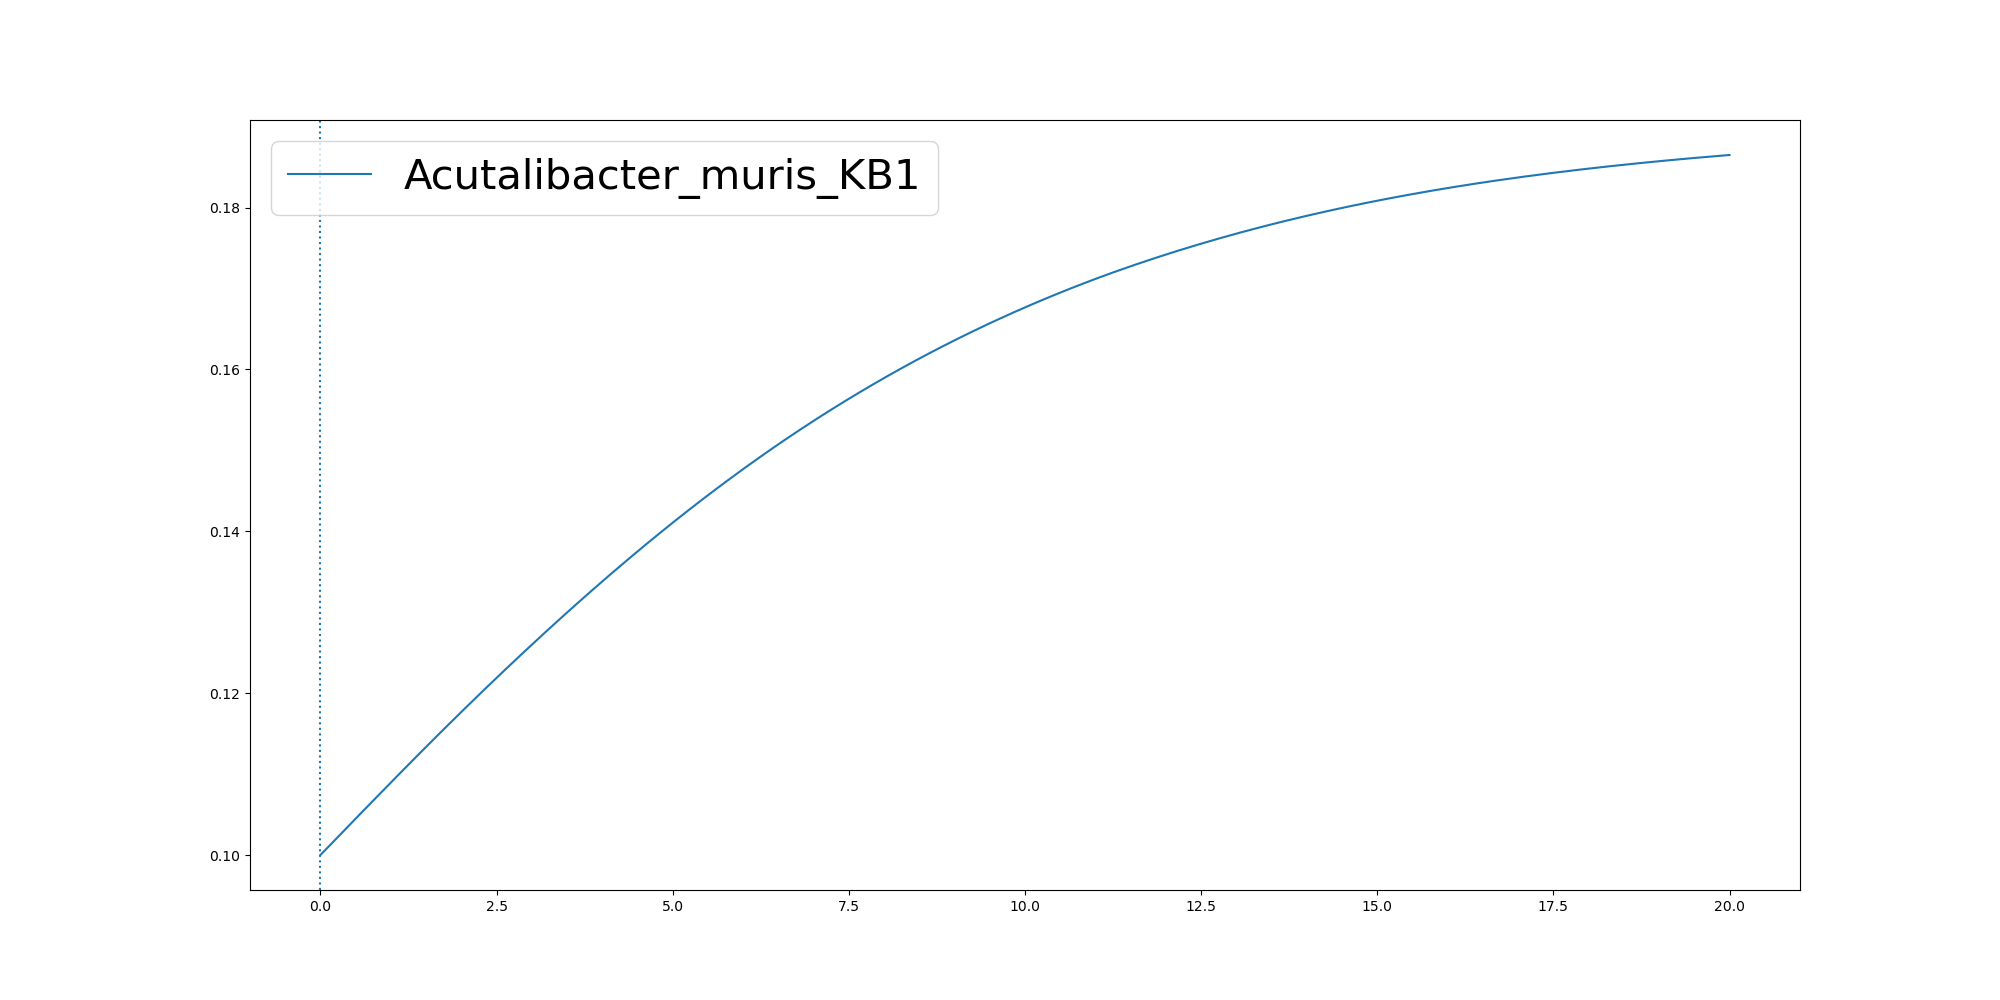

The data file committed next to this chart (first rows):
	0.0	0.10050251256281408	0.20100502512562815	0.30150753768844224	0.4020100502512563	0.5025125628140704	0.6030150753768845	0.7035175879396985	0.8040201005025126	0.9045226130653267	1.0050251256281408	1.105527638190955	1.206030150753769	1.306532663316583	1.407035175879397	1.5075376884422111	1.6080402010050252	1.7085427135678393	1.8090452261306533	1.9095477386934674	2.0100502512562817	2.1105527638190957	2.21105527638191
Acutalibacter_muris_KB1	0.1	0.1009	0.1018	0.1027	0.1036	0.1045	0.1054	0.1063	0.1072	0.1081	0.109	0.1099	0.1108	0.1117	0.1126	0.1134	0.1143	0.1152	0.116	0.1169	0.1178	0.1186	0.1195
